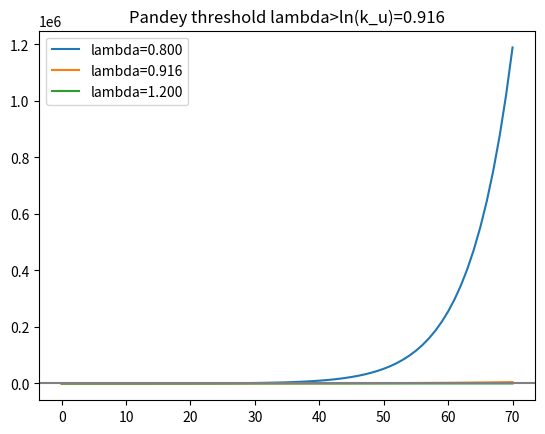

This chart was generated by the following Python code: (Note: this script raises an exception after producing the figure.)
"""
Reproduce Fig2 and Fig3 from Pandey paper - 10 lines core
"""
import numpy as np
import matplotlib.pyplot as plt

def phi(r): return np.log(1+r**2)/(1+np.log(1+r**2)+0.3)
def step(r, lam, k_u): return k_u*np.exp(-lam*phi(r))*r

# Fig2b: k_s=0.5, k_u=2.5, threshold 0.916
k_u=2.5
for lam in [0.8, np.log(k_u), 1.2]:
    r=0.5; traj=[r]
    for _ in range(70):
        r=step(r,lam,k_u)
        traj.append(r)
    plt.plot(traj, label=f'lambda={lam:.3f}')
plt.axhline(y=0,color='gray'); plt.legend(); plt.title(f'Pandey threshold lambda>ln(k_u)={np.log(k_u):.3f}')
plt.savefig('figures/fig2b_reproduced.png', dpi=300)
print("Saved figures/fig2b_reproduced.png")

# Fig3 dark-room
k_s=0.8
std=0.8
pandey=1.0
std_traj=[]; pandey_traj=[]
for _ in range(100):
    std=k_s*std
    pandey = 2.5*pandey if pandey<0.5 else step(pandey,1.2,2.5)
    std_traj.append(std); pandey_traj.append(pandey)
plt.figure()
plt.plot(std_traj,label='Standard FEP <tau -> dark room')
plt.plot(pandey_traj,label='Pandey >tau -> curious')
plt.axhline(0.5,color='r',linestyle='--',label='tau=0.5')
plt.legend(); plt.savefig('figures/fig3_reproduced.png', dpi=300)
